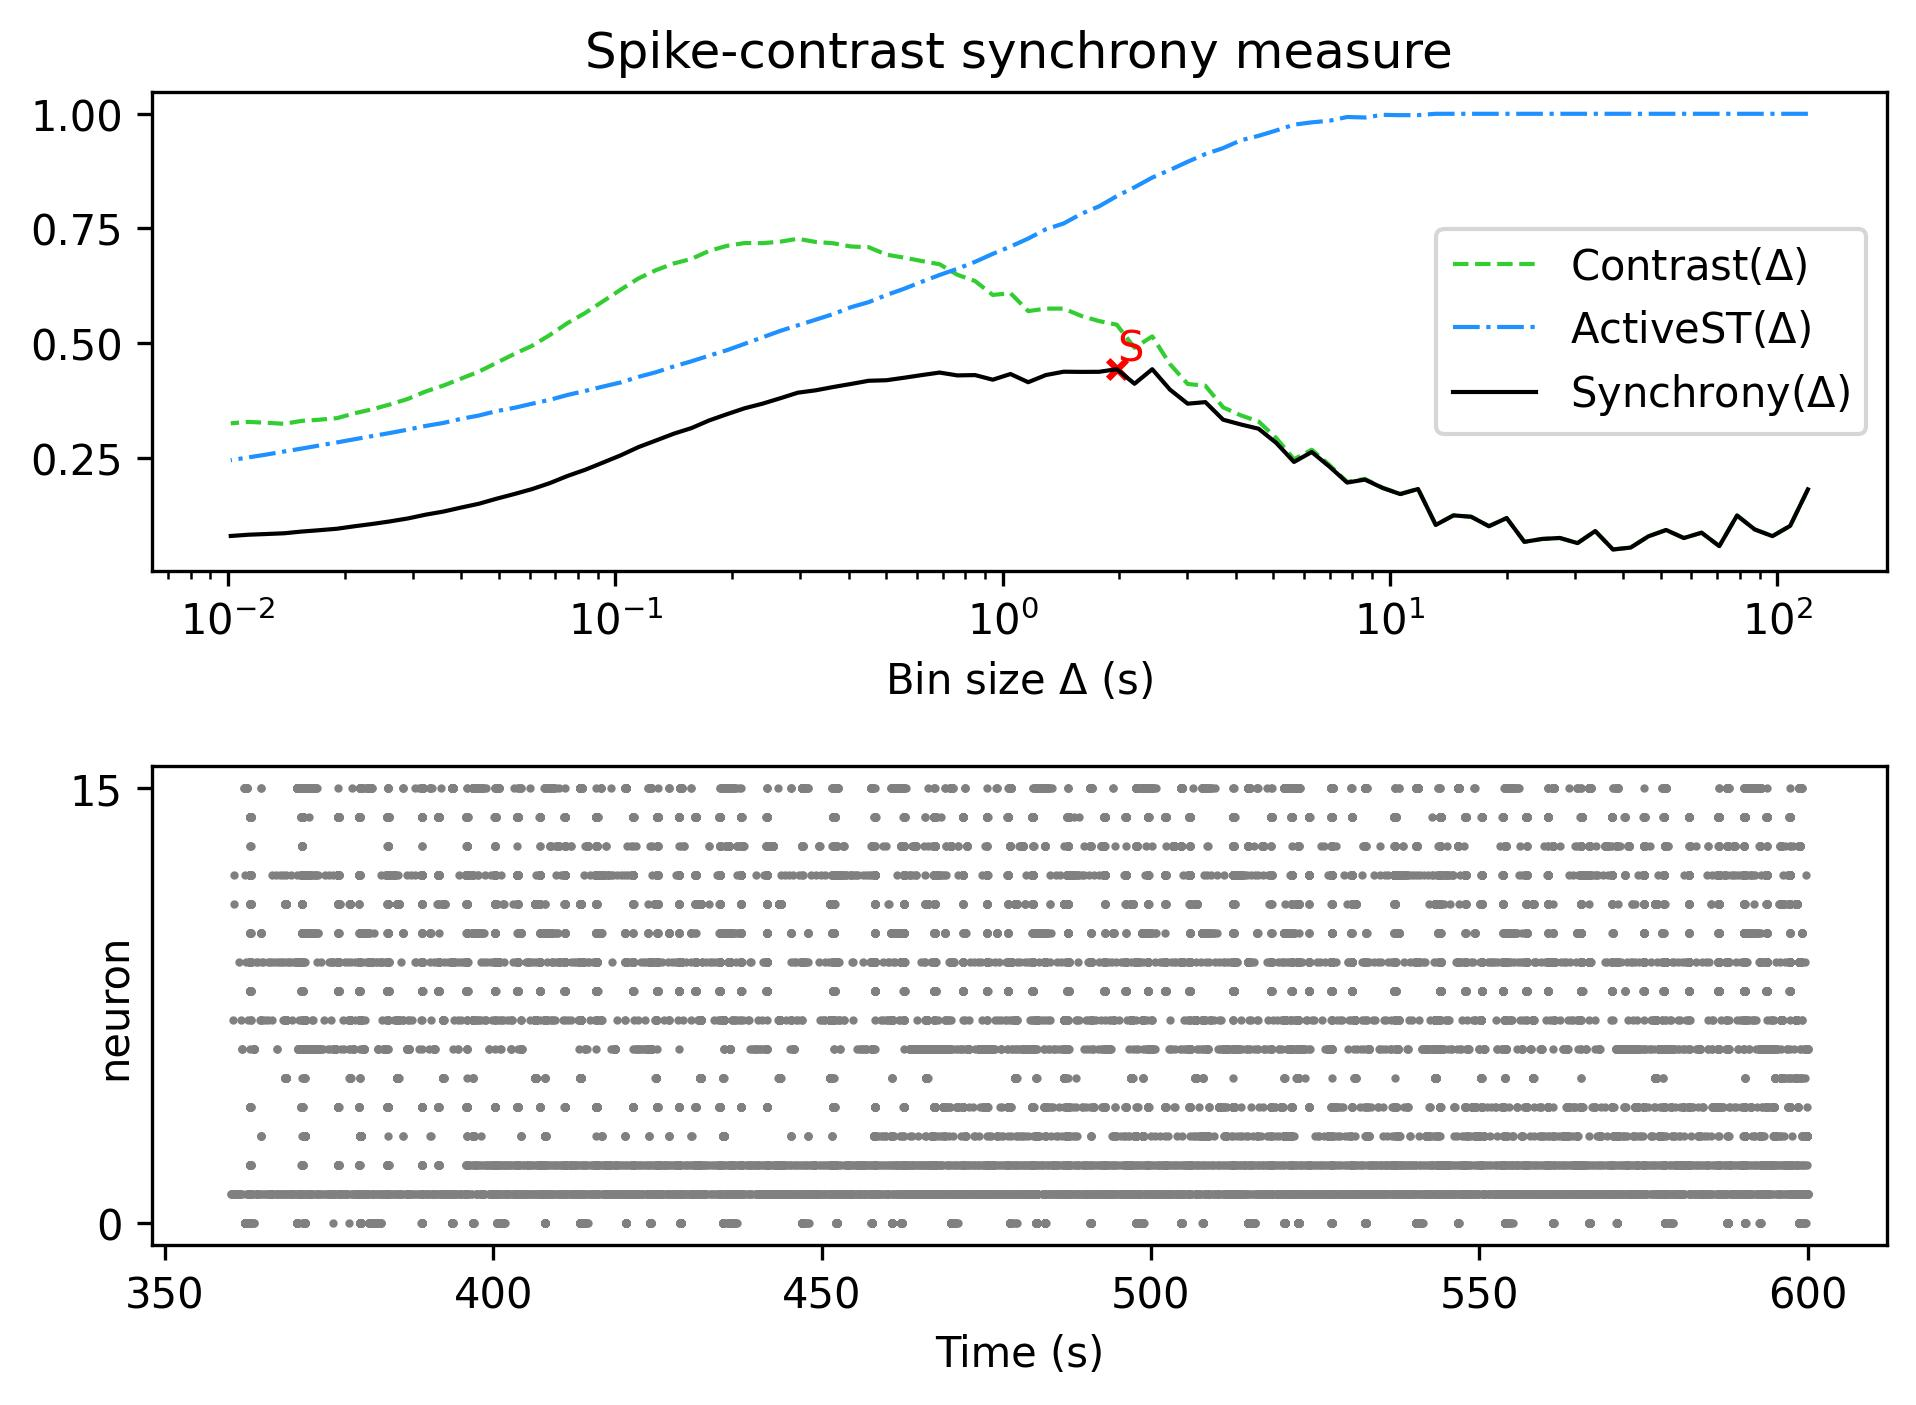

Data behind this chart, as committed beside it:
, Spike-contrast (120.0 s), Spike-contrast (108.0 s), Spike-contrast (97.2 s), Spike-contrast (87.48 s), Spike-contrast (78.732 s), Spike-contrast (70.859 s), Spike-contrast (63.773 s), Spike-contrast (57.396 s), Spike-contrast (51.656 s), Spike-contrast (46.49 s), Spike-contrast (41.841 s), Spike-contrast (37.657 s), Spike-contrast (33.892 s), Spike-contrast (30.502 s), Spike-contrast (27.452 s), Spike-contrast (24.707 s), Spike-contrast (22.236 s), Spike-contrast (20.013 s), Spike-contrast (18.011 s), Spike-contrast (16.21 s), Spike-contrast (14.589 s), Spike-contrast (13.13 s), Spike-contrast (11.817 s)
0, 0.1812, 0.1017, 0.07931, 0.0939, 0.1243, 0.05758, 0.08681, 0.07519, 0.09272, 0.07892, 0.0544, 0.05022, 0.09043, 0.0641, 0.07531, 0.07318, 0.06686, 0.1187, 0.101, 0.1215, 0.1246, 0.1037, 0.182
